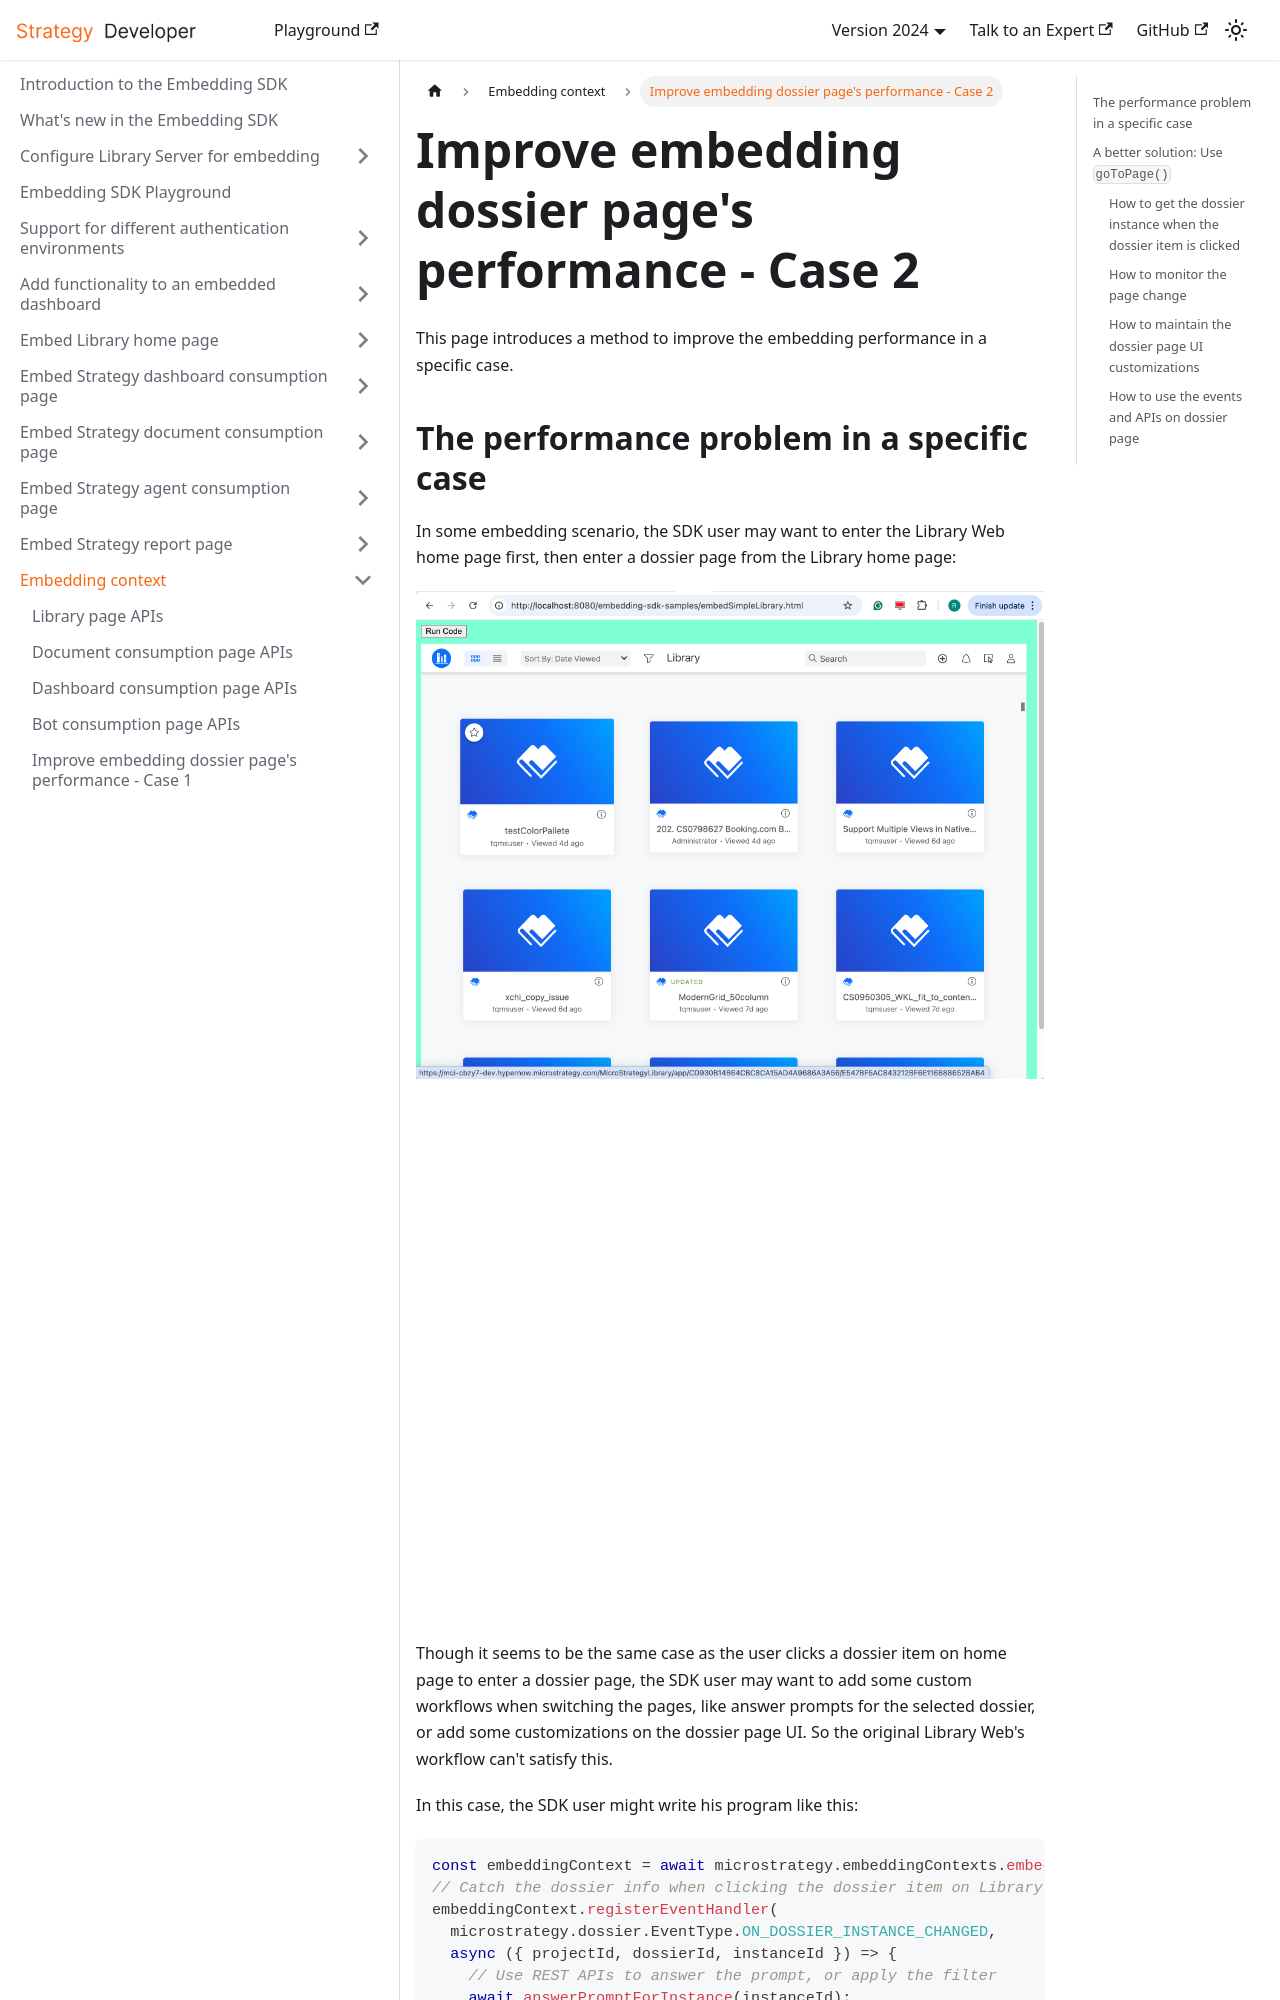

repository: MicroStrategy/embedding-sdk-docs · page: embedding-context/gotopage-improve-performance-b/index.html · generator: docusaurus

---
title: Improve embedding dossier page's performance - Case 2
description: Describes how to use goToPage() API to enhance the performance in some specific scenarios.
---

This page introduces a method to improve the embedding performance in a specific case.

## The performance problem in a specific case

In some embedding scenario, the SDK user may want to enter the Library Web home page first, then enter a dossier page from the Library home page:

![embedHomepage](../images/embed-homepage.png)
![embedDossierPage](../images/embed-dossier-page.png)

Though it seems to be the same case as the user clicks a dossier item on home page to enter a dossier page, the SDK user may want to add some custom workflows when switching the pages, like answer prompts for the selected dossier, or add some customizations on the dossier page UI. So the original Library Web's workflow can't satisfy this.

In this case, the SDK user might write his program like this:

```js
const embeddingContext = await microstrategy.embeddingContexts.embedLibraryPage(configA);
// Catch the dossier info when clicking the dossier item on Library homepage
embeddingContext.registerEventHandler(
  microstrategy.dossier.EventType.ON_DOSSIER_INSTANCE_CHANGED,
  async ({ projectId, dossierId, instanceId }) => {
    // Use REST APIs to answer the prompt, or apply the filter
    await answerPromptForInstance(instanceId);
    await applyFilterForInstance(filterContents);
    const dossier = await microstrategy.dossier.create({
      instance: {
        mid: instanceId,
        status: 1,
      },
      ...configB,
    });
  }
);
```

This workflow works but has some performance issue.

That's because the `microstrategy.dossier.create()` API will destroy the original iframe and create a new iframe, so its loading is like open the dossier in a new browser tab, in which we need to fetch all the resources, including the static resources and REST API result again.

In contrary, in a normal Library Web workflow, when the user enters the dossier page from homepage on Library Web, the js context is maintained. All these resources are cached and Library Web doesn't need to load them repeatedly.
